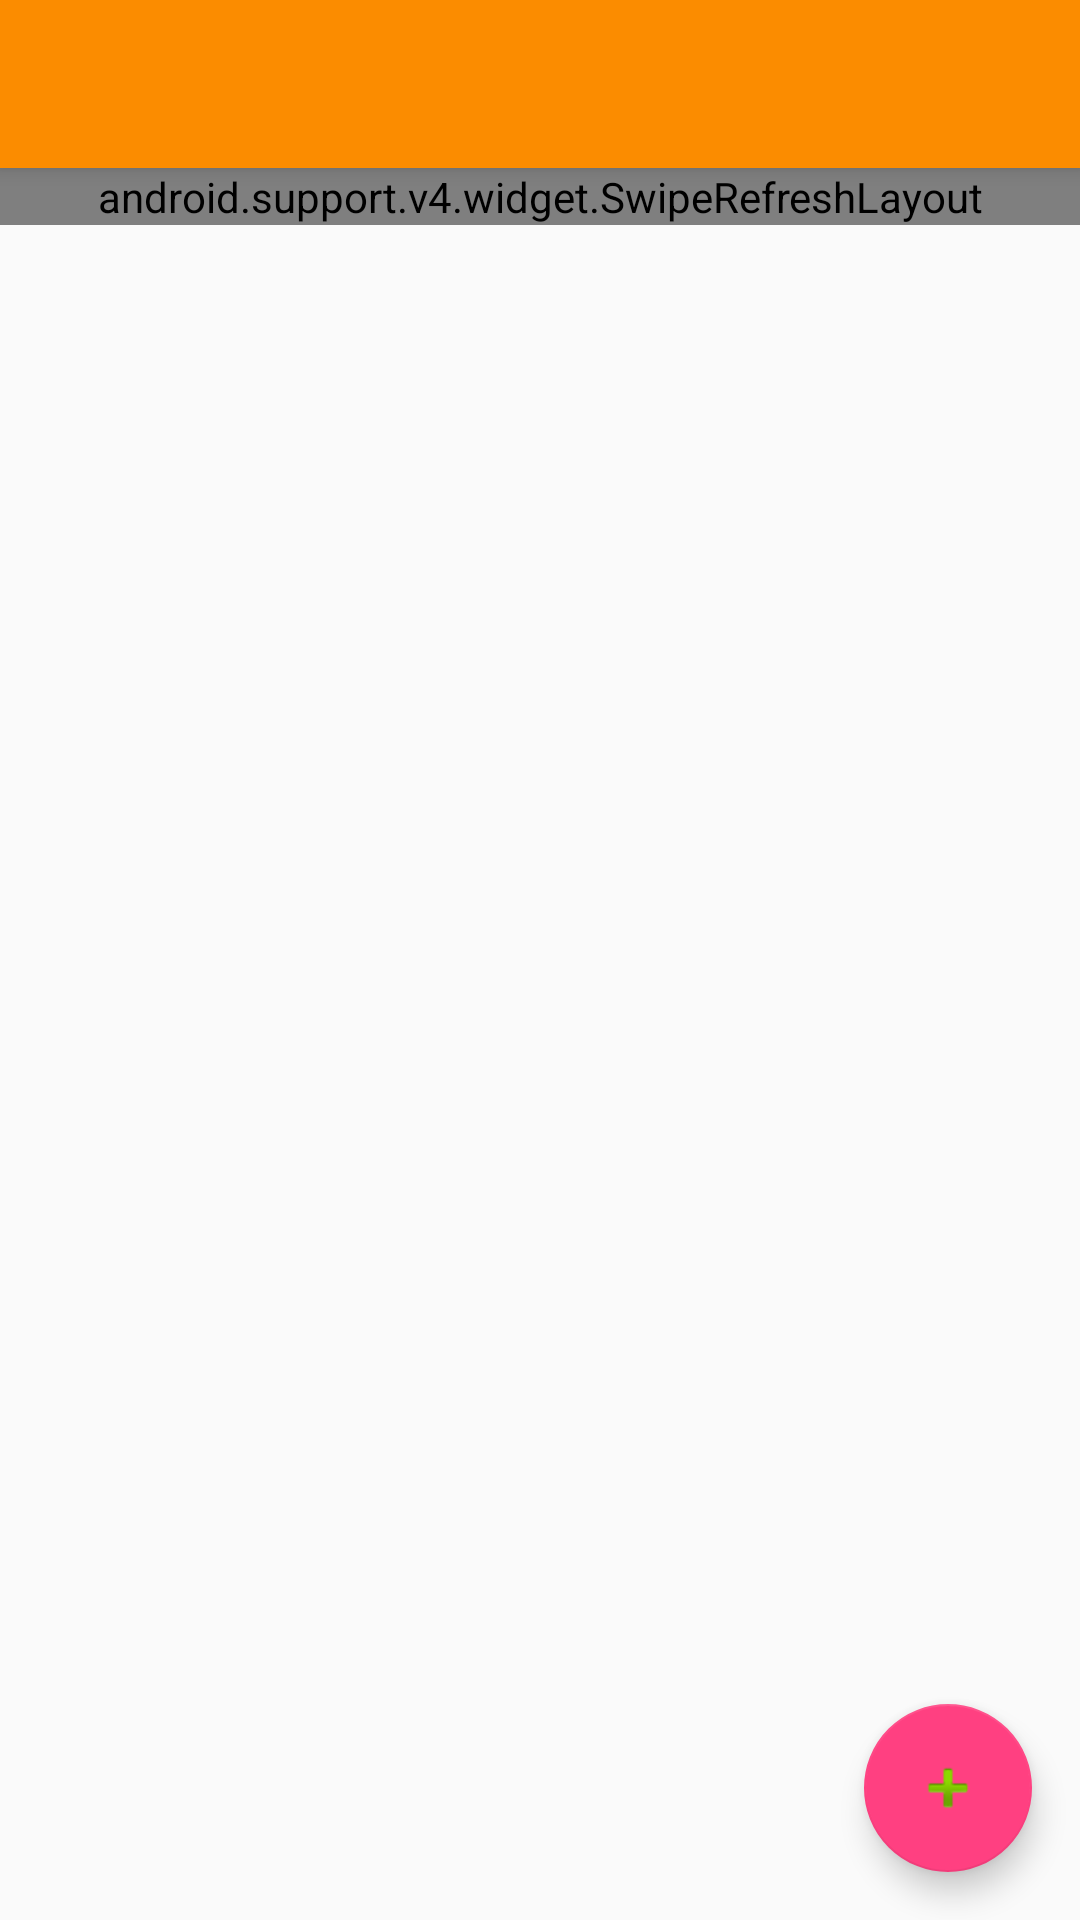

Produce the Android XML layout that renders to this screen, including the resource entries it uses.
<!-- AndroidManifest.xml: activity theme AppTheme.NoActionBar -->
<!-- res/layout/activity_customer.xml -->
<?xml version="1.0" encoding="utf-8"?>
<android.support.design.widget.CoordinatorLayout xmlns:android="http://schemas.android.com/apk/res/android"
    xmlns:app="http://schemas.android.com/apk/res-auto"
    xmlns:tools="http://schemas.android.com/tools"
    android:layout_width="match_parent"
    android:layout_height="match_parent"
    tools:context="net.esindo.crmapp.CustomerActivity">

    <android.support.design.widget.AppBarLayout
        android:layout_width="match_parent"
        android:layout_height="wrap_content"
        android:theme="@style/AppTheme.AppBarOverlay">

        <android.support.v7.widget.Toolbar
            android:id="@+id/toolbar"
            android:layout_width="match_parent"
            android:layout_height="?attr/actionBarSize"
            android:background="?attr/colorPrimary"
            app:popupTheme="@style/AppTheme.PopupOverlay" />

    </android.support.design.widget.AppBarLayout>

    <include layout="@layout/content_customer" />

    <android.support.design.widget.FloatingActionButton
        android:id="@+id/fab_add"
        android:layout_width="wrap_content"
        android:layout_height="wrap_content"
        android:layout_gravity="bottom|end"
        android:layout_margin="@dimen/fab_margin"
        app:srcCompat="@android:drawable/ic_input_add" />

</android.support.design.widget.CoordinatorLayout>
<!-- res/layout/content_customer.xml (included above) -->
<?xml version="1.0" encoding="utf-8"?>
<android.support.constraint.ConstraintLayout xmlns:android="http://schemas.android.com/apk/res/android"
    xmlns:app="http://schemas.android.com/apk/res-auto"
    xmlns:tools="http://schemas.android.com/tools"
    android:layout_width="match_parent"
    android:layout_height="match_parent"
    app:layout_behavior="@string/appbar_scrolling_view_behavior"
    tools:context="net.esindo.crmapp.CustomerActivity"
    tools:showIn="@layout/activity_customer">

    <android.support.v4.widget.SwipeRefreshLayout
        android:id="@+id/swipe_refresh_layout"
        android:layout_width="match_parent"
        android:layout_height="wrap_content">

        <ListView
            android:id="@+id/list"
            android:divider="@color/list_divider"
            android:dividerHeight="2dp"
            android:listSelector="@drawable/list_row_selector"
            android:layout_width="match_parent"
            android:layout_height="wrap_content"/>

    </android.support.v4.widget.SwipeRefreshLayout>

</android.support.constraint.ConstraintLayout>
<!-- resources referenced by this layout -->
<resources>
  <color name="list_divider">#d9d9d9</color>
  <dimen name="fab_margin">16dp</dimen>
  <!-- drawable list_row_selector (drawable) -->
  <?xml version="1.0" encoding="utf-8"?>
  <selector xmlns:android="http://schemas.android.com/apk/res/android" rel="nofollow">
  
  <item android:drawable="@drawable/list_row_bg" android:state_pressed="false" android:state_selected="false"/>
  <item android:drawable="@drawable/list_row_bg_hover" android:state_pressed="true"/>
  <item android:drawable="@drawable/list_row_bg_hover" android:state_pressed="false" android:state_selected="true"/>
  
  </selector>
  <style name="AppTheme.AppBarOverlay" parent="ThemeOverlay.AppCompat.Light" />
  <style name="AppTheme.PopupOverlay" parent="ThemeOverlay.AppCompat.Light" />
  <style name="AppTheme.NoActionBar">
          <item name="windowActionBar">false</item>
          <item name="windowNoTitle">true</item>
      </style>
  <!-- drawable list_row_bg (drawable) -->
  <?xml version="1.0" encoding="utf-8"?>
  <shape xmlns:android="http://schemas.android.com/apk/res/android"
      android:shape="rectangle">
          <gradient
          android:startColor="@color/list_row_start_color"
          android:endColor="@color/list_row_end_color"
          android:angle="270" />
  </shape>
  <!-- drawable list_row_bg_hover (drawable-v24) -->
  <?xml version="1.0" encoding="utf-8"?>
  <shape xmlns:android="http://schemas.android.com/apk/res/android"  android:shape="rectangle" >
  
          <gradient
          android:angle="270"
          android:endColor="@color/list_row_hover_end_color"
          android:startColor="@color/list_row_hover_start_color" />
  
  </shape>
  <color name="list_row_start_color">#ffffff</color>
  <color name="list_row_end_color">#ffffff</color>
  <color name="list_row_hover_end_color">#ebeef0</color>
  <color name="list_row_hover_start_color">#ebeef0</color>
</resources>
